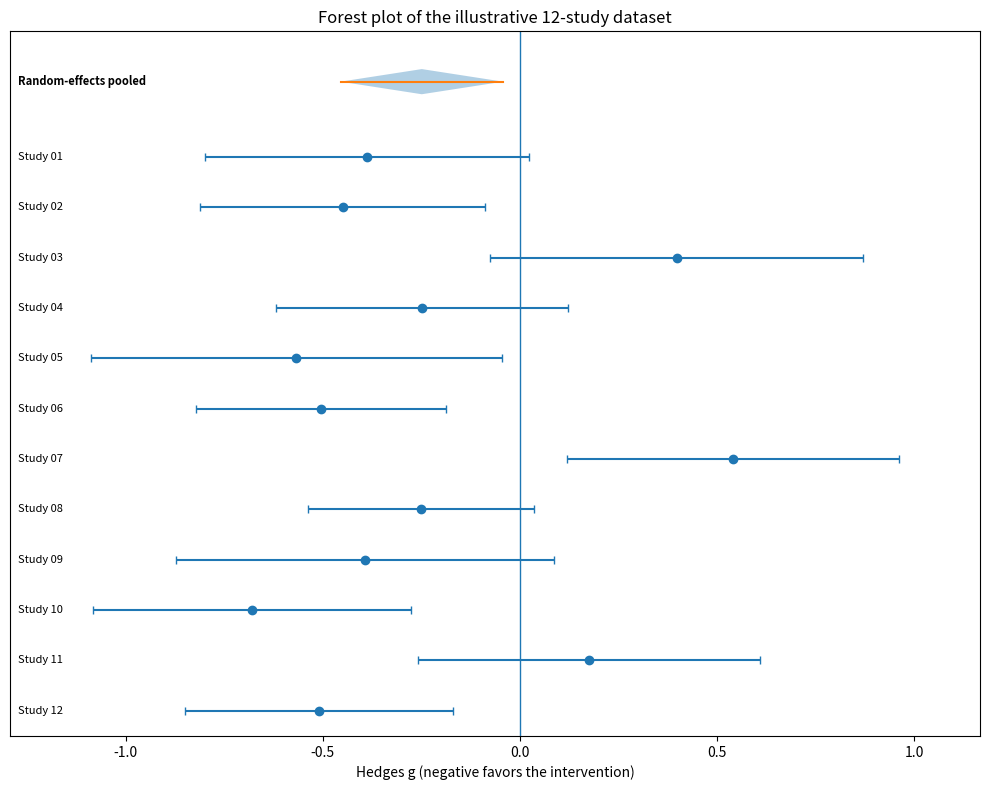

Write Python code to recreate this figure.
# Stress-Testing Meta-Analysis: Reproducible Technical-Report Pipeline
# Intended for Google Colab / standard Python environments.
#
# This script demonstrates:
#   1. Input validation
#   2. Hedges g effect-size calculation
#   3. Fixed-effect pooling
#   4. DerSimonian-Laird and Paule-Mandel tau^2 estimation
#   5. Random-effects pooling
#   6. Explicit conservative HKSJ-style CI adjustment
#   7. Independently calculated random-effects prediction interval
#   8. Leave-one-out influence analysis
#   9. Automated identification of the most influential study
#  10. Egger-type regression for small-study effects
#  11. Automated robustness summary
#  12. Machine-readable output files
#  13. Dynamically scaled forest plot
#
# IMPORTANT:
# The included dataset is synthetic/illustrative. Replace Section 1 with
# appropriately extracted real study-level data for an actual meta-analysis.

import math
import numpy as np
import pandas as pd
from scipy import stats, optimize
import matplotlib.pyplot as plt


# =============================================================================
# 1. INPUT DATA
# =============================================================================

data = pd.DataFrame([
    ["Study 01", 48, 45, 70.8, 11.2, 75.1, 10.8],
    ["Study 02", 62, 59, 64.2, 12.0, 69.5, 11.4],
    ["Study 03", 36, 34, 81.4, 13.1, 76.2, 12.7],
    ["Study 04", 55, 58, 72.0, 9.8, 74.5, 10.2],
    ["Study 05", 28, 31, 66.1, 11.9, 73.0, 12.1],
    ["Study 06", 80, 78, 59.8, 13.4, 66.5, 13.0],
    ["Study 07", 44, 46, 77.2, 10.7, 71.1, 11.6],
    ["Study 08", 95, 93, 68.9, 12.6, 72.0, 12.0],
    ["Study 09", 33, 35, 74.8, 10.4, 79.1, 11.2],
    ["Study 10", 51, 49, 61.5, 9.5, 68.2, 10.1],
    ["Study 11", 40, 42, 71.9, 12.2, 69.8, 11.4],
    ["Study 12", 70, 68, 67.4, 11.7, 73.6, 12.5],
], columns=["study", "n_t", "n_c", "mean_t", "sd_t", "mean_c", "sd_c"])


# =============================================================================
# 2. INPUT VALIDATION
# =============================================================================

required = ["study", "n_t", "n_c", "mean_t", "sd_t", "mean_c", "sd_c"]
missing = [c for c in required if c not in data.columns]

if missing:
    raise ValueError(f"Missing required columns: {missing}")

if data.empty:
    raise ValueError("The input dataset is empty.")

if data["study"].duplicated().any():
    raise ValueError("Study identifiers must be unique.")

if data[required].isna().any().any():
    raise ValueError("Input data contain missing values.")

for col in ["n_t", "n_c"]:
    if (data[col] <= 0).any() or (data[col] % 1 != 0).any():
        raise ValueError(f"{col} must contain positive integers.")

for col in ["sd_t", "sd_c"]:
    if (data[col] <= 0).any():
        raise ValueError(f"{col} must contain strictly positive values.")

if len(data) < 2:
    raise ValueError("At least two studies are required for meta-analysis.")


# =============================================================================
# 3. HEDGES g AND APPROXIMATE SAMPLING VARIANCE
# =============================================================================

def add_hedges_g(row):
    nt = int(row.n_t)
    nc = int(row.n_c)
    df = nt + nc - 2

    if df <= 0:
        raise ValueError(f"Invalid degrees of freedom for {row.study}.")

    sp = math.sqrt(
        ((nt - 1) * row.sd_t**2 + (nc - 1) * row.sd_c**2) / df
    )

    d = (row.mean_t - row.mean_c) / sp
    J = 1 - 3 / (4 * df - 1)
    g = J * d

    # Conventional approximate sampling variance for Hedges g.
    var_g = (nt + nc) / (nt * nc) + g**2 / (2 * df)

    return pd.Series({
        "yi": g,
        "vi": var_g,
        "se": math.sqrt(var_g)
    })


effect_sizes = data.apply(add_hedges_g, axis=1)
data = pd.concat([data, effect_sizes], axis=1)

y = data["yi"].to_numpy(dtype=float)
v = data["vi"].to_numpy(dtype=float)


# =============================================================================
# 4. FIXED-EFFECT MODEL
# =============================================================================

def pool_fixed(y, v):
    w = 1 / v
    mu = np.sum(w * y) / np.sum(w)
    se = math.sqrt(1 / np.sum(w))

    q = np.sum(w * (y - mu) ** 2)
    df = len(y) - 1

    crit = stats.norm.ppf(0.975)
    ci = (mu - crit * se, mu + crit * se)

    return {
        "mu": mu,
        "se": se,
        "q": q,
        "q_df": df,
        "q_p": stats.chi2.sf(q, df),
        "ci": ci,
    }


# =============================================================================
# 5. HETEROGENEITY ESTIMATORS
# =============================================================================

def tau2_der_simonian_laird(y, v):
    """DerSimonian-Laird estimator, truncated at zero."""
    w = 1 / v
    mu = np.sum(w * y) / np.sum(w)
    q = np.sum(w * (y - mu) ** 2)
    df = len(y) - 1

    c = np.sum(w) - np.sum(w**2) / np.sum(w)

    if c <= 0:
        return 0.0

    return max(0.0, (q - df) / c)


def tau2_paule_mandel(y, v):
    """Paule-Mandel estimator obtained by solving Q(tau^2) = k - 1."""
    k = len(y)

    def q_minus_df(tau2):
        w = 1 / (v + tau2)
        mu = np.sum(w * y) / np.sum(w)
        return np.sum(w * (y - mu) ** 2) - (k - 1)

    if q_minus_df(0.0) <= 0:
        return 0.0

    hi = max(np.var(y, ddof=1), np.max(v), 1.0)

    while q_minus_df(hi) > 0:
        hi *= 2

    return optimize.brentq(q_minus_df, 0.0, hi)


# =============================================================================
# 6. RANDOM-EFFECTS POOLING
# =============================================================================

def pool_random(y, v, tau2, hksj=False):
    """
    Random-effects pooled estimate.

    If hksj=True, a conservative HKSJ-style variance adjustment is used:
        HK factor = max(1, Q / df)

    The pooled-effect CI uses the corresponding t critical value.

    The prediction interval is calculated independently from the CI standard
    error. It uses:
        prediction SE = sqrt(1 / sum(weights) + tau^2)

    Thus, the HKSJ-adjusted CI standard error is NOT reused for the prediction
    interval.
    """
    w = 1 / (v + tau2)
    mu = np.sum(w * y) / np.sum(w)

    q = np.sum(w * (y - mu) ** 2)
    k = len(y)
    df = k - 1

    if hksj:
        # Conservative HKSJ-style variance adjustment.
        hk_factor = max(1.0, q / df)
        se = math.sqrt(hk_factor / np.sum(w))
        crit = stats.t.ppf(0.975, df)
    else:
        hk_factor = 1.0
        se = math.sqrt(1 / np.sum(w))
        crit = stats.norm.ppf(0.975)

    ci = (mu - crit * se, mu + crit * se)

    # Prediction interval calculated independently from the CI SE.
    pred_se = math.sqrt(1 / np.sum(w) + tau2)
    pred_df = max(1, k - 2)
    pred_crit = stats.t.ppf(0.975, pred_df)
    pi = (
        mu - pred_crit * pred_se,
        mu + pred_crit * pred_se
    )

    return {
        "mu": mu,
        "se": se,
        "tau2": tau2,
        "q": q,
        "q_df": df,
        "q_p": stats.chi2.sf(q, df),
        "ci": ci,
        "pi": pi,
        "pred_se": pred_se,
        "pred_df": pred_df,
        "weights": w,
        "hk_factor": hk_factor,
    }


# =============================================================================
# 7. PRIMARY AND SENSITIVITY MODELS
# =============================================================================

fixed = pool_fixed(y, v)

tau_dl = tau2_der_simonian_laird(y, v)
tau_pm = tau2_paule_mandel(y, v)

primary = pool_random(y, v, tau_dl, hksj=False)
hksj = pool_random(y, v, tau_dl, hksj=True)
pm = pool_random(y, v, tau_pm, hksj=False)


# =============================================================================
# 8. LEAVE-ONE-OUT INFLUENCE STRESS TEST
# =============================================================================

loo = []

for i, study in enumerate(data["study"]):
    mask = np.arange(len(data)) != i

    tau = tau2_der_simonian_laird(y[mask], v[mask])
    result = pool_random(y[mask], v[mask], tau, hksj=False)

    change = result["mu"] - primary["mu"]

    loo.append({
        "study": study,
        "pooled_g_without_study": result["mu"],
        "ci_lo": result["ci"][0],
        "ci_hi": result["ci"][1],
        "tau2": result["tau2"],
        "change_from_full": change,
        "absolute_change": abs(change),
    })

loo = pd.DataFrame(loo)

most_influential = loo.loc[loo["absolute_change"].idxmax()]

print("\nMOST INFLUENTIAL STUDY")
print("----------------------")
print(
    "Study with largest absolute change:",
    most_influential["study"]
)
print(
    "Absolute change:",
    f'{most_influential["absolute_change"]:.2f}'
)
print(
    "Exact absolute change:",
    f'{most_influential["absolute_change"]:.6f}'
)


# =============================================================================
# 9. SMALL-STUDY EFFECTS: EGGER-TYPE REGRESSION
# =============================================================================

def egger_type_regression(dataframe):
    """
    Egger-type regression of standardized effect size on precision.

    Model:
        yi / SE_i = intercept + slope * (1 / SE_i)

    The p-value reported here is specifically for the INTERCEPT, not the slope.
    A significant intercept is a signal compatible with small-study effects;
    it is not, by itself, proof of publication bias.
    """
    precision = 1 / dataframe["se"].to_numpy(dtype=float)
    standardized = (
        dataframe["yi"].to_numpy(dtype=float)
        / dataframe["se"].to_numpy(dtype=float)
    )

    n = len(precision)

    if n < 3:
        raise ValueError("Egger-type regression requires at least 3 studies.")

    regression = stats.linregress(precision, standardized)

    xbar = np.mean(precision)
    ybar = np.mean(standardized)
    sxx = np.sum((precision - xbar) ** 2)

    if sxx <= 0:
        raise ValueError("Precision values have zero variance.")

    fitted = regression.intercept + regression.slope * precision
    residuals = standardized - fitted

    residual_df = n - 2
    s2 = np.sum(residuals ** 2) / residual_df

    intercept_se = math.sqrt(
        s2 * (1 / n + (xbar**2 / sxx))
    )

    intercept_t = regression.intercept / intercept_se
    intercept_p = 2 * stats.t.sf(abs(intercept_t), residual_df)

    return {
        "intercept": regression.intercept,
        "intercept_se": intercept_se,
        "intercept_t": intercept_t,
        "intercept_p": intercept_p,
        "slope": regression.slope,
        "slope_p": regression.pvalue,
        "n_studies": n,
    }


if len(data) >= 10:
    egger = egger_type_regression(data)

    print("\nEGGER-TYPE REGRESSION")
    print("---------------------")
    print(
        "Egger-type regression intercept:",
        f'{egger["intercept"]:.4f}'
    )
    print(
        "Intercept p-value:",
        f'{egger["intercept_p"]:.4f}'
    )
    print(
        "Interpretation: treat the intercept test as a sensitivity signal "
        "for small-study effects, not as a diagnosis of publication bias."
    )
else:
    egger = None
    print(
        "\nSmall-study effects test suppressed: fewer than 10 studies."
    )


# =============================================================================
# 10. AUTOMATED ROBUSTNESS SUMMARY
# =============================================================================

# Direction stability:
# "Stable" means every leave-one-out pooled estimate retains the same sign
# as the primary pooled estimate.
primary_direction = np.sign(primary["mu"])
loo_directions = np.sign(loo["pooled_g_without_study"])
direction_stable = np.all(loo_directions == primary_direction)

# Precision stability:
# Compare the width of the HKSJ-adjusted CI with the conventional Wald CI.
wald_width = primary["ci"][1] - primary["ci"][0]
hksj_width = hksj["ci"][1] - hksj["ci"][0]
precision_stable = hksj_width >= wald_width

# Influence stability:
# A practical, explicitly stated threshold of 0.10 Hedges g is used.
# This threshold is a reporting convention for this demonstration, not a
# universal statistical cutoff.
influence_threshold = 0.10
max_absolute_change = loo["absolute_change"].max()
influence_stable = max_absolute_change <= influence_threshold

# Heterogeneity-estimator sensitivity:
# A difference <= 0.10 Hedges g is treated as stable for this demonstration.
pooled_difference_dl_pm = abs(primary["mu"] - pm["mu"])
heterogeneity_threshold = 0.10
heterogeneity_stable = pooled_difference_dl_pm <= heterogeneity_threshold

# Small-study effects status.
if egger is None:
    small_study_summary = "Not assessed (<10 studies)"
elif egger["intercept_p"] < 0.05:
    small_study_summary = (
        "Egger-type intercept statistically significant; "
        "interpret as a sensitivity signal, not proof of publication bias"
    )
else:
    small_study_summary = (
        "Egger-type intercept not statistically significant; "
        "no clear small-study signal detected"
    )

robustness_summary = pd.DataFrame([
    {
        "domain": "Direction stability",
        "assessment": "Stable" if direction_stable else "Changed",
        "detail": (
            "All leave-one-out estimates retained the direction of the "
            "primary pooled estimate."
            if direction_stable
            else
            "At least one leave-one-out estimate changed the direction "
            "of the pooled estimate."
        ),
    },
    {
        "domain": "Precision stability",
        "assessment": "Stable" if precision_stable else "Changed",
        "detail": (
            f"HKSJ CI width = {hksj_width:.3f}; "
            f"Wald CI width = {wald_width:.3f}."
        ),
    },
    {
        "domain": "Influence stability",
        "assessment": "Stable" if influence_stable else "Potential influence",
        "detail": (
            f"Maximum absolute leave-one-out change = "
            f"{max_absolute_change:.3f}; demonstration threshold = "
            f"{influence_threshold:.2f} Hedges g."
        ),
    },
    {
        "domain": "Most influential study",
        "assessment": str(most_influential["study"]),
        "detail": (
            f"Largest absolute change = "
            f'{most_influential["absolute_change"]:.3f} Hedges g.'
        ),
    },
    {
        "domain": "Heterogeneity estimator sensitivity",
        "assessment": "Stable" if heterogeneity_stable else "Changed",
        "detail": (
            f"DL pooled g = {primary['mu']:.3f}; "
            f"PM pooled g = {pm['mu']:.3f}; "
            f"absolute difference = {pooled_difference_dl_pm:.3f}; "
            f"demonstration threshold = {heterogeneity_threshold:.2f}."
        ),
    },
    {
        "domain": "Small-study effects",
        "assessment": "Egger-type regression performed" if egger is not None
                    else "Not assessed",
        "detail": small_study_summary,
    },
])

print("\nROBUSTNESS SUMMARY")
print("------------------")
for _, row in robustness_summary.iterrows():
    print(f'{row["domain"]}: {row["assessment"]}')
    print(f'  {row["detail"]}')

print("\nMOST INFLUENTIAL STUDY")
print("----------------------")
print(
    f'{most_influential["study"]} produced the largest absolute change '
    f'of {most_influential["absolute_change"]:.2f} Hedges g.'
)


# =============================================================================
# 11. REPRODUCIBLE STATISTICAL OUTPUT
# =============================================================================

print("\nMODEL RESULTS")
print("-------------")
print(f"Number of studies: {len(data)}")

print("\nFixed-effect model:")
print(f"  Pooled g = {fixed['mu']:.4f}")
print(f"  95% CI = ({fixed['ci'][0]:.4f}, {fixed['ci'][1]:.4f})")
print(f"  Q = {fixed['q']:.4f}, p = {fixed['q_p']:.4f}")

print("\nDerSimonian-Laird:")
print(f"  tau^2 = {tau_dl:.6f}")

print("\nPaule-Mandel:")
print(f"  tau^2 = {tau_pm:.6f}")

print("\nPrimary random-effects model (DL):")
print(f"  Pooled g = {primary['mu']:.4f}")
print(f"  95% Wald CI = ({primary['ci'][0]:.4f}, {primary['ci'][1]:.4f})")
print(
    f"  Prediction interval = "
    f"({primary['pi'][0]:.4f}, {primary['pi'][1]:.4f})"
)
print(f"  Prediction SE = {primary['pred_se']:.4f}")
print(f"  Prediction df = {primary['pred_df']}")

print("\nHKSJ-adjusted primary model:")
print(f"  Pooled g = {hksj['mu']:.4f}")
print(f"  95% HKSJ-style CI = ({hksj['ci'][0]:.4f}, {hksj['ci'][1]:.4f})")
print(f"  HKSJ factor = {hksj['hk_factor']:.4f}")

print("\nPaule-Mandel sensitivity model:")
print(f"  Pooled g = {pm['mu']:.4f}")
print(f"  95% Wald CI = ({pm['ci'][0]:.4f}, {pm['ci'][1]:.4f})")
print(f"  tau^2 = {pm['tau2']:.6f}")

print("\nLeave-one-out pooled range:")
print(
    f"  {loo['pooled_g_without_study'].min():.4f} to "
    f"{loo['pooled_g_without_study'].max():.4f}"
)


# =============================================================================
# 12. SAVE MACHINE-READABLE OUTPUTS
# =============================================================================

data.to_csv("meta_effect_sizes.csv", index=False)
loo.to_csv("meta_leave_one_out.csv", index=False)
robustness_summary.to_csv("meta_robustness_summary.csv", index=False)

# A compact model-results table for auditability.
model_results = pd.DataFrame([
    {
        "model": "Fixed effect",
        "pooled_g": fixed["mu"],
        "ci_low": fixed["ci"][0],
        "ci_high": fixed["ci"][1],
        "tau2": np.nan,
        "prediction_low": np.nan,
        "prediction_high": np.nan,
    },
    {
        "model": "Random effects - DL",
        "pooled_g": primary["mu"],
        "ci_low": primary["ci"][0],
        "ci_high": primary["ci"][1],
        "tau2": primary["tau2"],
        "prediction_low": primary["pi"][0],
        "prediction_high": primary["pi"][1],
    },
    {
        "model": "Random effects - DL + HKSJ-style CI",
        "pooled_g": hksj["mu"],
        "ci_low": hksj["ci"][0],
        "ci_high": hksj["ci"][1],
        "tau2": hksj["tau2"],
        "prediction_low": hksj["pi"][0],
        "prediction_high": hksj["pi"][1],
    },
    {
        "model": "Random effects - Paule-Mandel",
        "pooled_g": pm["mu"],
        "ci_low": pm["ci"][0],
        "ci_high": pm["ci"][1],
        "tau2": pm["tau2"],
        "prediction_low": pm["pi"][0],
        "prediction_high": pm["pi"][1],
    },
])

model_results.to_csv("meta_model_results.csv", index=False)


# =============================================================================
# 13. DYNAMIC FOREST PLOT
# =============================================================================

fig, ax = plt.subplots(figsize=(10, 8))

ypos = np.arange(len(data), 0, -1)

# Study-level 95% CIs.
study_lo = data["yi"] - 1.96 * data["se"]
study_hi = data["yi"] + 1.96 * data["se"]

ax.errorbar(
    data["yi"],
    ypos,
    xerr=1.96 * data["se"],
    fmt="o",
    capsize=3,
    linestyle="none",
)

ax.axvline(0, linewidth=1)

# Pooled-effect diamond.
py = len(data) + 1.5
lo, hi = primary["ci"]
m = primary["mu"]

dx = [lo, m, hi, m, lo]
dy = [py, py + 0.25, py, py - 0.25, py]

ax.fill(dx, dy, alpha=0.35)
ax.plot([lo, hi], [py, py], linewidth=1.5)

# Determine plot limits dynamically from study CIs and pooled estimates.
all_x = np.concatenate([
    study_lo.to_numpy(),
    study_hi.to_numpy(),
    np.array([
        primary["ci"][0],
        primary["ci"][1],
        primary["pi"][0],
        primary["pi"][1],
    ]),
])

xmin = np.min(all_x)
xmax = np.max(all_x)

data_range = xmax - xmin

if data_range <= 0:
    data_range = 1.0

margin = max(0.10 * data_range, 0.20)

plot_xmin = xmin - margin
plot_xmax = xmax + margin

ax.set_xlim(plot_xmin, plot_xmax)

# Study labels are placed just outside the left plotting boundary.
label_x = plot_xmin + 0.01 * data_range

for y0, study in zip(ypos, data["study"]):
    ax.text(
        label_x,
        y0,
        study,
        ha="left",
        va="center",
        fontsize=8,
    )

ax.text(
    label_x,
    py,
    "Random-effects pooled",
    ha="left",
    va="center",
    fontsize=8,
    fontweight="bold",
)

ax.set_ylim(0.5, len(data) + 2.5)
ax.set_yticks([])

ax.set_xlabel("Hedges g (negative favors the intervention)")
ax.set_title("Forest plot of the illustrative 12-study dataset")

fig.tight_layout()
fig.savefig(
    "Figure_2_forest.png",
    dpi=300,
    bbox_inches="tight"
)
plt.close(fig)

print("\nFILES SAVED")
print("-----------")
print("meta_effect_sizes.csv")
print("meta_leave_one_out.csv")
print("meta_robustness_summary.csv")
print("meta_model_results.csv")
print("Figure_2_forest.png")

print("\nPipeline completed successfully.")
